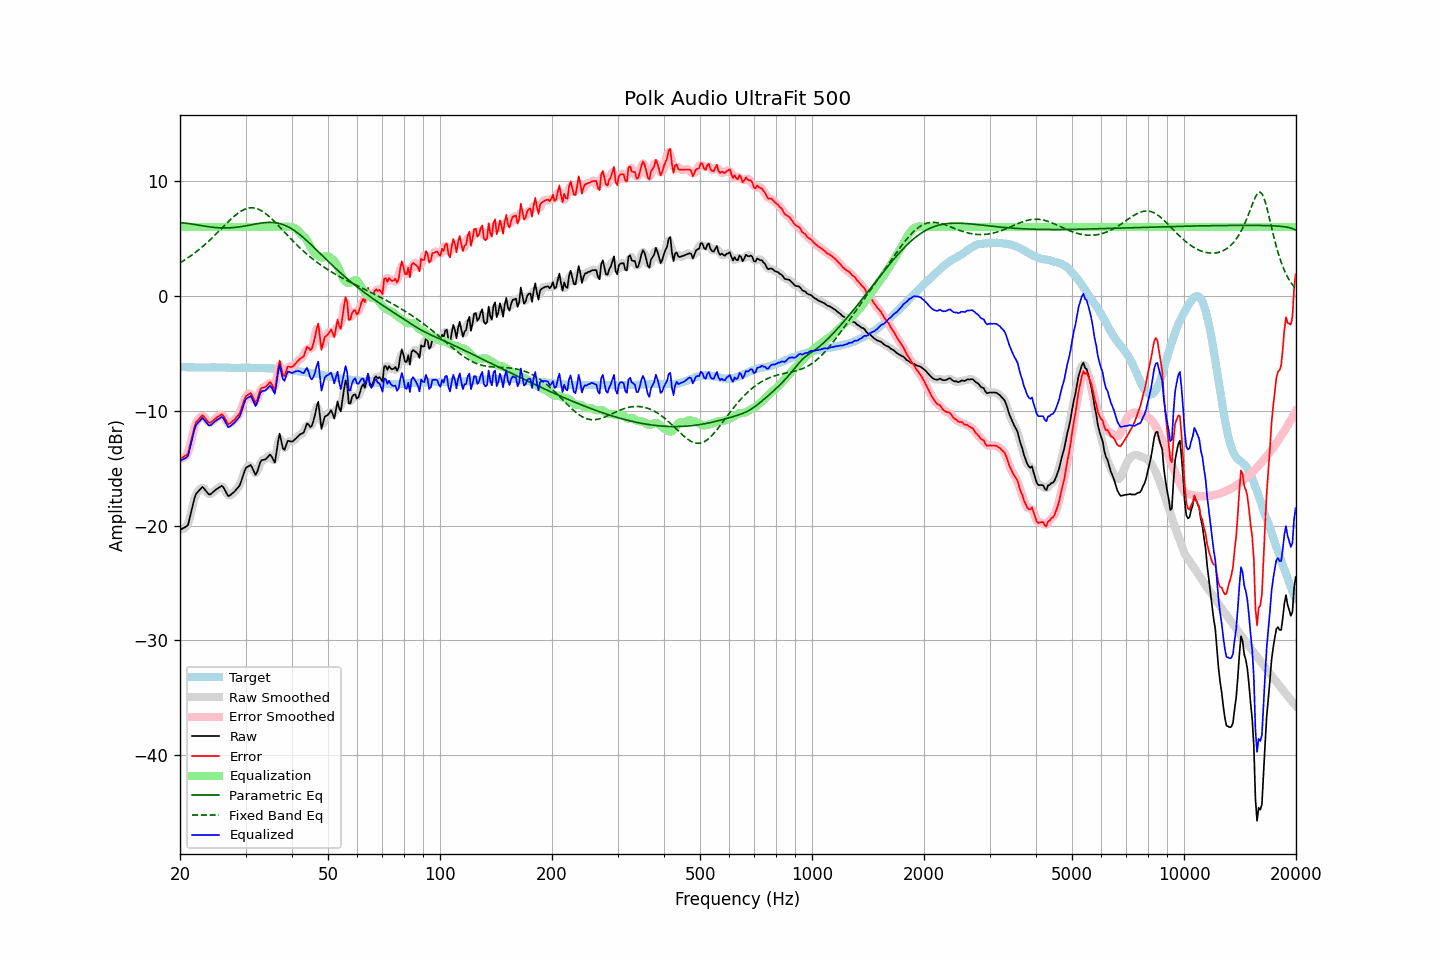

The table this chart was drawn from, first rows:
frequency, raw, error, smoothed, error_smoothed, equalization, parametric_eq, fixed_band_eq, equalized_raw, equalized_smoothed, target
20.00, -20.38, -14.19, -20.31, -14.13, 6.00, 6.37, 2.88, -14.38, -14.31, -6.18
20.20, -20.30, -14.10, -20.34, -14.15, 6.00, 6.36, 2.96, -14.30, -14.34, -6.19
20.40, -20.23, -14.03, -20.30, -14.10, 6.00, 6.35, 3.05, -14.23, -14.30, -6.19
20.61, -20.15, -13.95, -20.19, -13.99, 6.00, 6.34, 3.14, -14.15, -14.19, -6.20
20.81, -20.08, -13.86, -20.08, -13.87, 6.00, 6.32, 3.23, -14.08, -14.08, -6.21
21.02, -19.95, -13.72, -19.82, -13.60, 6.00, 6.30, 3.32, -13.95, -13.82, -6.22
21.23, -19.38, -13.15, -19.40, -13.18, 6.00, 6.28, 3.42, -13.38, -13.40, -6.22
21.44, -18.79, -12.58, -18.82, -12.60, 6.00, 6.26, 3.52, -12.79, -12.82, -6.21
21.66, -18.22, -12.00, -18.18, -11.96, 6.00, 6.24, 3.62, -12.22, -12.18, -6.22
21.87, -17.63, -11.41, -17.67, -11.45, 6.00, 6.22, 3.72, -11.63, -11.67, -6.22
22.09, -17.24, -11.00, -17.30, -11.07, 6.00, 6.20, 3.83, -11.24, -11.30, -6.23
22.31, -17.08, -10.85, -17.05, -10.82, 6.00, 6.17, 3.94, -11.08, -11.05, -6.23
22.54, -16.94, -10.70, -16.88, -10.64, 6.00, 6.15, 4.05, -10.94, -10.88, -6.24
22.76, -16.78, -10.54, -16.76, -10.53, 6.00, 6.12, 4.17, -10.78, -10.76, -6.23
22.99, -16.63, -10.39, -16.72, -10.48, 6.00, 6.10, 4.29, -10.63, -10.72, -6.23
23.22, -16.79, -10.54, -16.77, -10.54, 6.00, 6.08, 4.41, -10.79, -10.77, -6.24
23.45, -16.96, -10.72, -16.94, -10.70, 6.00, 6.06, 4.53, -10.96, -10.94, -6.24
23.69, -17.12, -10.88, -17.14, -10.90, 6.00, 6.03, 4.66, -11.12, -11.14, -6.24
23.92, -17.30, -11.05, -17.25, -11.01, 6.00, 6.02, 4.79, -11.30, -11.25, -6.24
24.16, -17.28, -11.04, -17.26, -11.02, 6.00, 6.00, 4.92, -11.28, -11.26, -6.23
24.40, -17.15, -10.93, -17.17, -10.95, 6.00, 5.98, 5.05, -11.15, -11.17, -6.22
24.65, -17.03, -10.81, -17.04, -10.81, 6.00, 5.97, 5.19, -11.03, -11.04, -6.22
24.89, -16.91, -10.68, -16.91, -10.69, 6.00, 5.95, 5.33, -10.91, -10.91, -6.22
25.14, -16.81, -10.57, -16.81, -10.58, 6.00, 5.94, 5.47, -10.81, -10.81, -6.23
25.39, -16.72, -10.48, -16.69, -10.46, 6.00, 5.93, 5.61, -10.72, -10.69, -6.23
25.65, -16.63, -10.39, -16.60, -10.37, 6.00, 5.92, 5.75, -10.63, -10.60, -6.23
25.91, -16.54, -10.31, -16.60, -10.36, 6.00, 5.92, 5.89, -10.54, -10.60, -6.23
26.16, -16.67, -10.44, -16.69, -10.46, 6.00, 5.92, 6.03, -10.67, -10.69, -6.23
26.43, -16.92, -10.68, -16.93, -10.69, 6.00, 5.91, 6.17, -10.92, -10.93, -6.24
26.69, -17.18, -10.93, -17.19, -10.94, 6.00, 5.92, 6.31, -11.18, -11.19, -6.24
26.96, -17.43, -11.18, -17.35, -11.09, 6.00, 5.92, 6.45, -11.43, -11.35, -6.25
27.23, -17.38, -11.12, -17.38, -11.12, 6.00, 5.93, 6.59, -11.38, -11.38, -6.26
27.50, -17.27, -11.00, -17.30, -11.04, 6.00, 5.93, 6.72, -11.27, -11.30, -6.26
27.77, -17.15, -10.88, -17.15, -10.89, 6.00, 5.95, 6.85, -11.15, -11.15, -6.26
28.05, -17.03, -10.76, -17.02, -10.75, 6.00, 5.96, 6.97, -11.03, -11.02, -6.26
28.33, -16.87, -10.60, -16.88, -10.62, 6.00, 5.97, 7.08, -10.87, -10.88, -6.26
28.62, -16.70, -10.43, -16.72, -10.45, 6.00, 5.99, 7.19, -10.70, -10.72, -6.27
28.90, -16.53, -10.27, -16.49, -10.22, 6.00, 6.01, 7.29, -10.53, -10.49, -6.26
29.19, -16.19, -9.92, -16.16, -9.90, 6.00, 6.03, 7.38, -10.19, -10.16, -6.26
29.48, -15.74, -9.49, -15.74, -9.49, 6.00, 6.05, 7.46, -9.74, -9.74, -6.25
29.78, -15.32, -9.07, -15.34, -9.09, 6.00, 6.07, 7.53, -9.32, -9.34, -6.25
30.08, -14.97, -8.73, -15.04, -8.80, 6.00, 6.10, 7.58, -8.97, -9.04, -6.24
30.38, -14.89, -8.64, -14.83, -8.58, 6.00, 6.12, 7.62, -8.89, -8.83, -6.25
30.68, -14.81, -8.55, -14.76, -8.50, 6.00, 6.15, 7.65, -8.81, -8.76, -6.25
30.99, -14.72, -8.46, -14.82, -8.56, 6.00, 6.18, 7.67, -8.72, -8.82, -6.26
31.30, -14.99, -8.73, -15.04, -8.78, 6.00, 6.20, 7.67, -8.99, -9.04, -6.26
31.61, -15.30, -9.03, -15.30, -9.03, 6.00, 6.23, 7.65, -9.30, -9.30, -6.26
31.93, -15.59, -9.32, -15.44, -9.17, 6.00, 6.26, 7.63, -9.59, -9.44, -6.27
32.24, -15.33, -9.06, -15.28, -9.01, 6.00, 6.28, 7.59, -9.33, -9.28, -6.27
32.57, -14.90, -8.62, -14.93, -8.65, 6.00, 6.31, 7.53, -8.90, -8.93, -6.28
32.89, -14.46, -8.16, -14.55, -8.26, 6.00, 6.33, 7.46, -8.46, -8.55, -6.29
33.22, -14.30, -8.00, -14.33, -8.04, 6.00, 6.35, 7.38, -8.30, -8.33, -6.29
33.55, -14.28, -7.98, -14.25, -7.95, 6.00, 6.36, 7.29, -8.28, -8.25, -6.29
33.89, -14.25, -7.95, -14.21, -7.92, 6.00, 6.38, 7.19, -8.25, -8.21, -6.29
34.23, -14.13, -7.82, -14.09, -7.79, 6.00, 6.39, 7.08, -8.13, -8.09, -6.30
34.57, -13.98, -7.67, -13.96, -7.66, 6.00, 6.40, 6.97, -7.98, -7.96, -6.30
34.92, -13.82, -7.51, -13.91, -7.60, 6.00, 6.40, 6.84, -7.82, -7.91, -6.31
35.27, -13.98, -7.68, -14.11, -7.80, 6.00, 6.39, 6.71, -7.98, -8.11, -6.30
35.62, -14.26, -7.93, -14.28, -7.96, 6.00, 6.39, 6.57, -8.26, -8.28, -6.32
35.97, -14.53, -8.19, -14.17, -7.84, 6.00, 6.37, 6.43, -8.53, -8.17, -6.33
... 635 more rows
